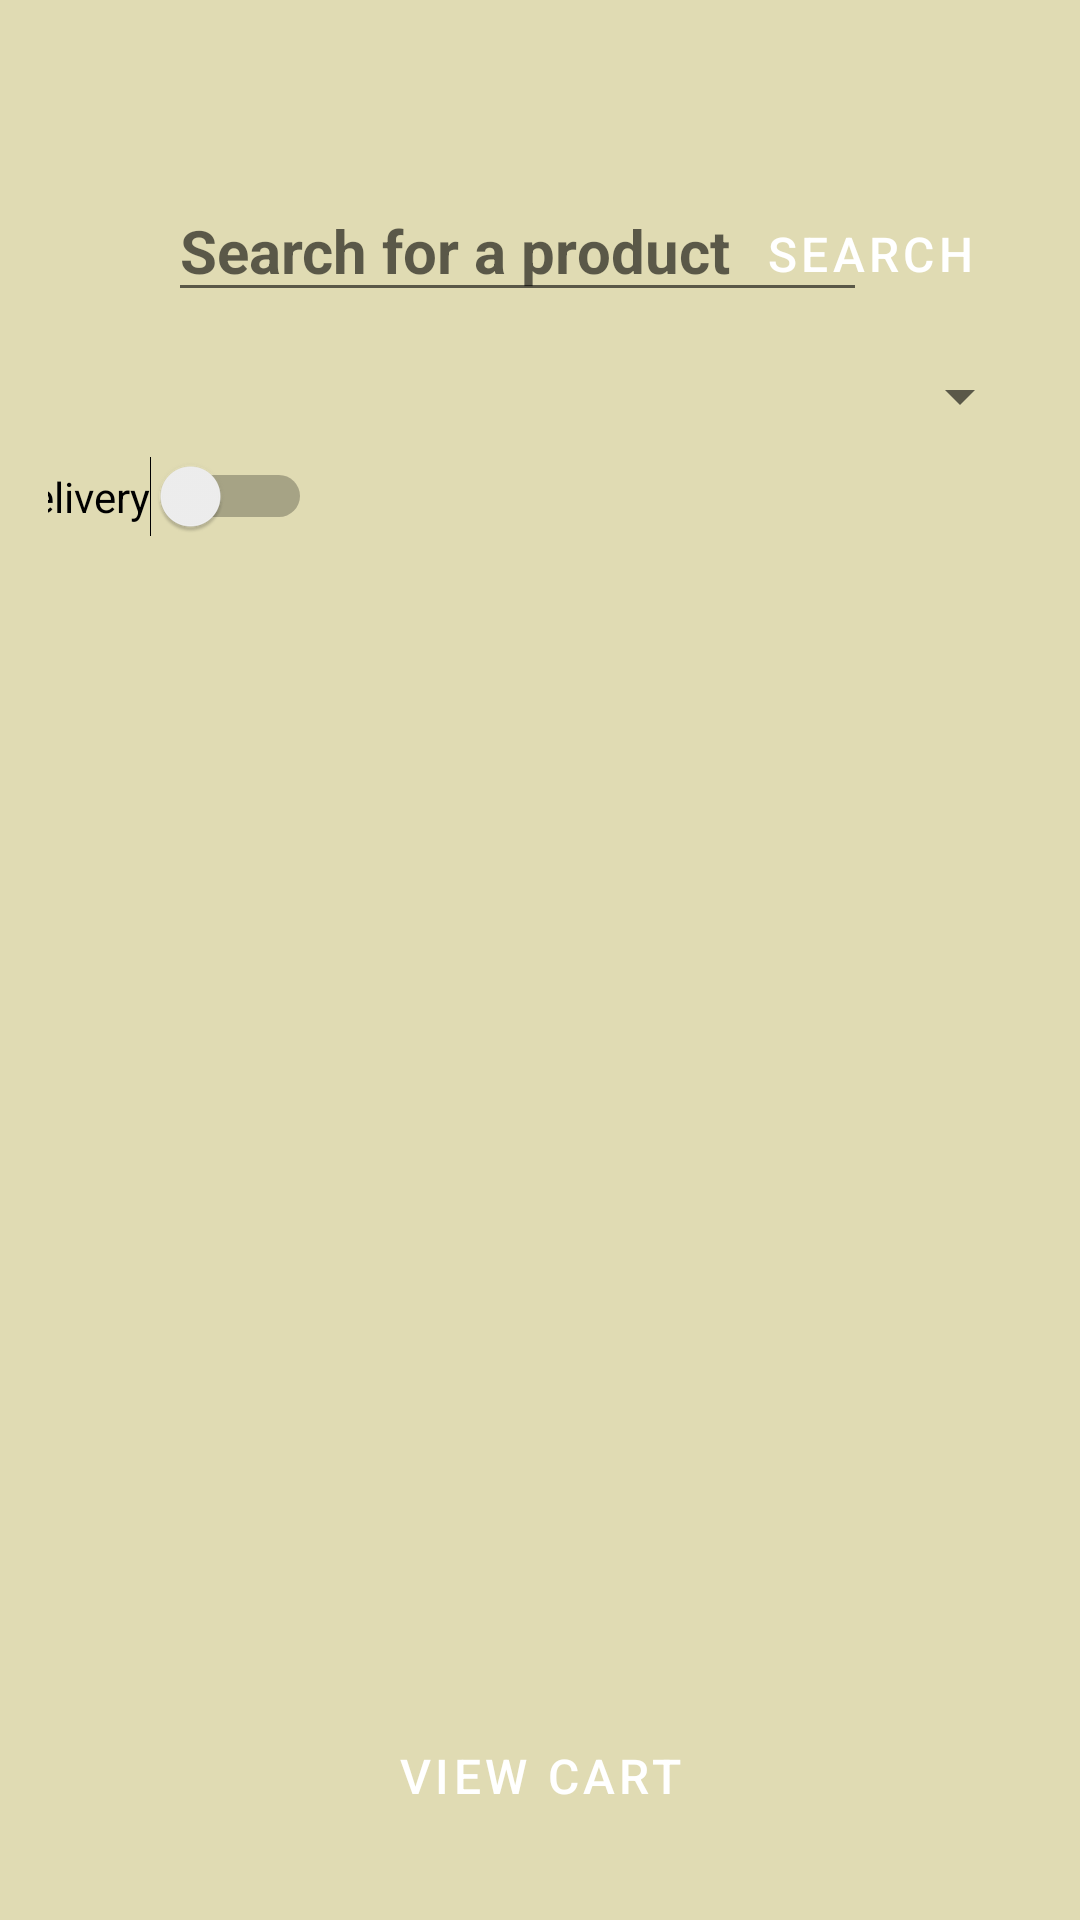

Layout XML and referenced resources for this Android screen:
<!-- AndroidManifest.xml: application theme AppTheme -->
<!-- res/layout/activity_main.xml -->
<androidx.constraintlayout.widget.ConstraintLayout xmlns:android="http://schemas.android.com/apk/res/android"
    xmlns:app="http://schemas.android.com/apk/res-auto"
    xmlns:tools="http://schemas.android.com/tools"
    android:layout_width="match_parent"
    android:layout_height="match_parent"
    android:padding="16dp">


    <ImageView
        android:id="@+id/searchLogo"
        android:layout_width="40dp"
        android:layout_height="40dp"
        android:layout_marginTop="44dp"
        android:contentDescription="@string/search_logo"
        android:src="@drawable/searchicon"
        app:layout_constraintStart_toStartOf="parent"
        app:layout_constraintTop_toTopOf="parent" />

    <EditText
        android:id="@+id/searchInput"
        style="@style/HeaderText"
        android:layout_width="233dp"
        android:layout_height="44dp"
        android:layout_marginTop="44dp"
        android:hint="@string/search_text"
        app:layout_constraintEnd_toStartOf="@id/searchButton"
        app:layout_constraintHorizontal_bias="0.0"
        app:layout_constraintStart_toEndOf="@id/searchLogo"
        app:layout_constraintTop_toTopOf="parent" />

    <Button
        android:id="@+id/searchButton"
        style="@style/PetStoreButton"
        android:layout_width="100dp"
        android:layout_height="65dp"
        android:layout_marginTop="36dp"
        android:layout_marginEnd="4dp"
        android:text="Search"
        app:layout_constraintEnd_toEndOf="parent"
        app:layout_constraintTop_toTopOf="parent" />

    <Spinner
        android:id="@+id/categorySpinner"
        android:layout_width="0dp"
        android:layout_height="wrap_content"
        android:layout_marginTop="20dp"
        app:layout_constraintEnd_toEndOf="parent"
        app:layout_constraintHorizontal_bias="1.0"
        app:layout_constraintStart_toStartOf="parent"
        app:layout_constraintTop_toBottomOf="@id/searchLogo" />

    <Switch
        android:id="@+id/switchDelivery"
        android:layout_width="wrap_content"
        android:layout_height="wrap_content"
        android:layout_marginTop="8dp"
        android:layout_marginEnd="240dp"
        android:text="@string/home_delivery"
        app:layout_constraintEnd_toEndOf="parent"
        app:layout_constraintTop_toBottomOf="@id/categorySpinner"
        tools:ignore="UseSwitchCompatOrMaterialXml" />

    <ListView
        android:id="@+id/listView"
        style="@style/ProductListItem"
        android:layout_width="373dp"
        android:layout_height="454dp"
        android:layout_marginBottom="4dp"
        app:layout_constraintBottom_toTopOf="@id/cartButton"
        app:layout_constraintEnd_toEndOf="parent"
        app:layout_constraintHorizontal_bias="0.0"
        app:layout_constraintStart_toStartOf="parent" />

    <Button
        android:id="@+id/cartButton"
        style="@style/PetStoreButton"
        android:layout_width="0dp"
        android:layout_height="wrap_content"
        android:layout_marginBottom="8dp"
        android:text="@string/view_cart"
        app:layout_constraintBottom_toBottomOf="parent"
        app:layout_constraintEnd_toEndOf="parent"
        app:layout_constraintHorizontal_bias="0.0"
        app:layout_constraintStart_toStartOf="parent" />
</androidx.constraintlayout.widget.ConstraintLayout>
<!-- resources referenced by this layout -->
<resources>
  <string name="home_delivery">Home Delivery</string>
  <string name="search_logo">Search Logo</string>
  <string name="search_text">Search for a product</string>
  <string name="view_cart">View Cart</string>
  <style name="HeaderText">
          <item name="android:textSize">20sp</item>
          <item name="android:textStyle">bold</item>
          <item name="android:textColor">@color/colorPrimaryDark</item>
      </style>
  <style name="PetStoreButton" parent="Widget.MaterialComponents.Button">
          <item name="android:textColor">@color/white</item>
          <item name="android:textSize">16sp</item>
          <item name="android:padding">12dp</item>
          <item name="backgroundTint">@color/colorPrimary</item>
          <item name="cornerRadius">8dp</item>
      </style>
  <style name="ProductListItem" parent="android:Widget.ListView">
          <item name="android:textSize">16sp</item>
          <item name="android:padding">12dp</item>
          <item name="android:minHeight">48dp</item>
      </style>
  <style name="AppTheme" parent="Theme.MaterialComponents.Light.DarkActionBar">
              <item name="android:windowBackground">@color/background_color</item>
              <item name="colorPrimary">@color/colorPrimary</item>
              <item name="colorPrimaryDark">@color/colorPrimaryDark</item>
              <item name="colorAccent">@color/colorAccent</item>
          </style>
  <color name="colorPrimaryDark">#E64A19</color>
  <color name="white">#FFFFFF</color>
  <color name="colorPrimary">#FF5722</color>
  <color name="background_color">#E0DBB3</color>
  <color name="colorAccent">#FF9800</color>
</resources>
